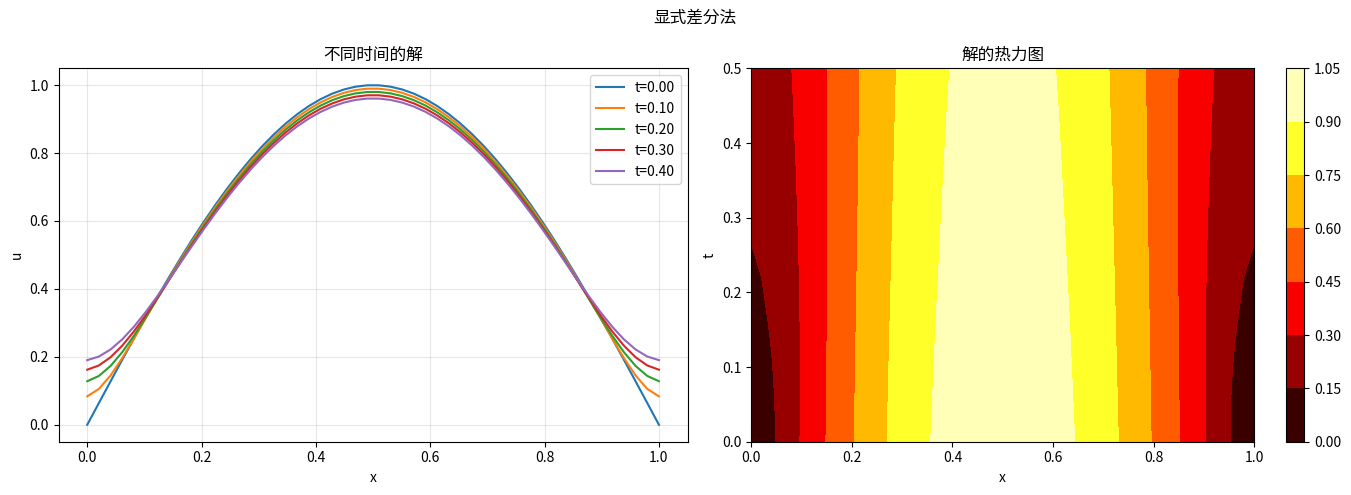

Python code for this plot: (Note: this script raises an exception after producing the figure.)
"""
模板来源: resources/code-templates/numerical/fdm.py
修改说明: 
  - 新增有限差分法模板
  - 支持热传导方程、波动方程、拉普拉斯方程
"""
import numpy as np
import matplotlib.pyplot as plt


class FiniteDifferenceMethod:
    """有限差分法求解PDE"""
    
    def __init__(self, x_grid, t_grid):
        self.x = x_grid
        self.t = t_grid
        self.dx = x_grid[1] - x_grid[0]
        self.dt = t_grid[1] - t_grid[0]
        self.nx = len(x_grid)
        self.nt = len(t_grid)
    
    def heat_equation_explicit(self, u0, alpha):
        """
        显式差分法求解热传导方程
        ∂u/∂t = α ∂²u/∂x²
        """
        r = alpha * self.dt / self.dx**2
        
        if r > 0.5:
            print(f"警告：r={r:.2f} > 0.5，数值可能不稳定")
        
        u = np.zeros((self.nt, self.nx))
        u[0, :] = u0
        
        for n in range(1, self.nt):
            for i in range(1, self.nx-1):
                u[n, i] = u[n-1, i] + r * (u[n-1, i+1] - 2*u[n-1, i] + u[n-1, i-1])
            
            # 边界条件
            u[n, 0] = u[n-1, 0] + r * (u[n-1, 1] - 2*u[n-1, 0] + u[n-1, -1])
            u[n, -1] = u[n, 0]
        
        return u
    
    def heat_equation_implicit(self, u0, alpha):
        """
        隐式差分法求解热传导方程（无条件稳定）
        """
        r = alpha * self.dt / self.dx**2
        
        # 构建三对角矩阵
        A = np.zeros((self.nx-2, self.nx-2))
        for i in range(self.nx-2):
            A[i, i] = 1 + 2*r
            if i > 0:
                A[i, i-1] = -r
            if i < self.nx-3:
                A[i, i+1] = -r
        
        u = np.zeros((self.nt, self.nx))
        u[0, :] = u0
        
        for n in range(1, self.nt):
            b = u[n-1, 1:-1].copy()
            b[0] += r * u[n, 0]
            b[-1] += r * u[n, -1]
            
            u[n, 1:-1] = np.linalg.solve(A, b)
            u[n, 0] = u[n, -1]
        
        return u
    
    def wave_equation(self, u0, v0, c):
        """
        有限差分法求解波动方程
        ∂²u/∂t² = c² ∂²u/∂x²
        """
        r = c * self.dt / self.dx
        
        if r > 1:
            print(f"警告：CFL数={r:.2f} > 1，数值不稳定")
        
        u = np.zeros((self.nt, self.nx))
        u[0, :] = u0
        u[1, :] = u0 + self.dt * v0
        
        for n in range(1, self.nt-1):
            for i in range(1, self.nx-1):
                u[n+1, i] = (2*u[n, i] - u[n-1, i] + 
                            r**2 * (u[n, i+1] - 2*u[n, i] + u[n, i-1]))
            
            # 边界条件
            u[n+1, 0] = u[n+1, 1]
            u[n+1, -1] = u[n+1, -2]
        
        return u
    
    def laplace_equation(self, u_init, bc_func, tol=1e-6, max_iter=1000):
        """
        迭代法求解拉普拉斯方程
        ∂²u/∂x² + ∂²u/∂y² = 0
        """
        u = u_init.copy()
        ny, nx = u.shape
        
        for iteration in range(max_iter):
            u_old = u.copy()
            
            for i in range(1, ny-1):
                for j in range(1, nx-1):
                    u[i, j] = 0.25 * (u[i+1, j] + u[i-1, j] + u[i, j+1] + u[i, j-1])
            
            u = bc_func(u)
            
            if np.max(np.abs(u - u_old)) < tol:
                print(f"收敛于第{iteration+1}次迭代")
                break
        
        return u
    
    def plot_heat_solution(self, u, title='热传导方程解', filename='figures/fdm_heat.png'):
        """绘制热传导方程解"""
        fig, axes = plt.subplots(1, 2, figsize=(14, 5))
        
        # 时间演化
        for i in range(0, self.nt, self.nt//5):
            axes[0].plot(self.x, u[i, :], label=f't={self.t[i]:.2f}')
        axes[0].set_xlabel('x')
        axes[0].set_ylabel('u')
        axes[0].set_title('不同时间的解')
        axes[0].legend()
        axes[0].grid(True, alpha=0.3)
        
        # 3D曲面
        X, T = np.meshgrid(self.x, self.t)
        im = axes[1].contourf(X, T, u, cmap='hot')
        axes[1].set_xlabel('x')
        axes[1].set_ylabel('t')
        axes[1].set_title('解的热力图')
        plt.colorbar(im, ax=axes[1])
        
        plt.suptitle(title)
        plt.tight_layout()
        plt.savefig(filename, dpi=300, bbox_inches='tight')
        plt.close()
        print(f"图已保存: {filename}")


if __name__ == "__main__":
    # 示例：热传导方程
    print("有限差分法示例：热传导方程\n")
    
    # 定义网格
    x_grid = np.linspace(0, 1, 50)
    t_grid = np.linspace(0, 0.5, 100)
    
    fdm = FiniteDifferenceMethod(x_grid, t_grid)
    
    # 初始条件：sin(πx)
    u0 = np.sin(np.pi * x_grid)
    
    # 求解（α=0.01）
    alpha = 0.01
    u_explicit = fdm.heat_equation_explicit(u0, alpha)
    u_implicit = fdm.heat_equation_implicit(u0, alpha)
    
    # 绘制结果
    fdm.plot_heat_solution(u_explicit, '显式差分法', 'figures/fdm_heat_explicit.png')
    fdm.plot_heat_solution(u_implicit, '隐式差分法', 'figures/fdm_heat_implicit.png')
    
    # 比较
    plt.figure(figsize=(10, 6))
    plt.plot(x_grid, u0, 'k-', label='初始条件', linewidth=2)
    plt.plot(x_grid, u_explicit[-1, :], 'b--', label='显式差分法', linewidth=2)
    plt.plot(x_grid, u_implicit[-1, :], 'r--', label='隐式差分法', linewidth=2)
    plt.xlabel('x')
    plt.ylabel('u')
    plt.title(f'热传导方程解 (t={t_grid[-1]:.2f})')
    plt.legend()
    plt.grid(True, alpha=0.3)
    plt.savefig('figures/fdm_heat_comparison.png', dpi=300, bbox_inches='tight')
    plt.close()
    print("比较图已保存: figures/fdm_heat_comparison.png")
